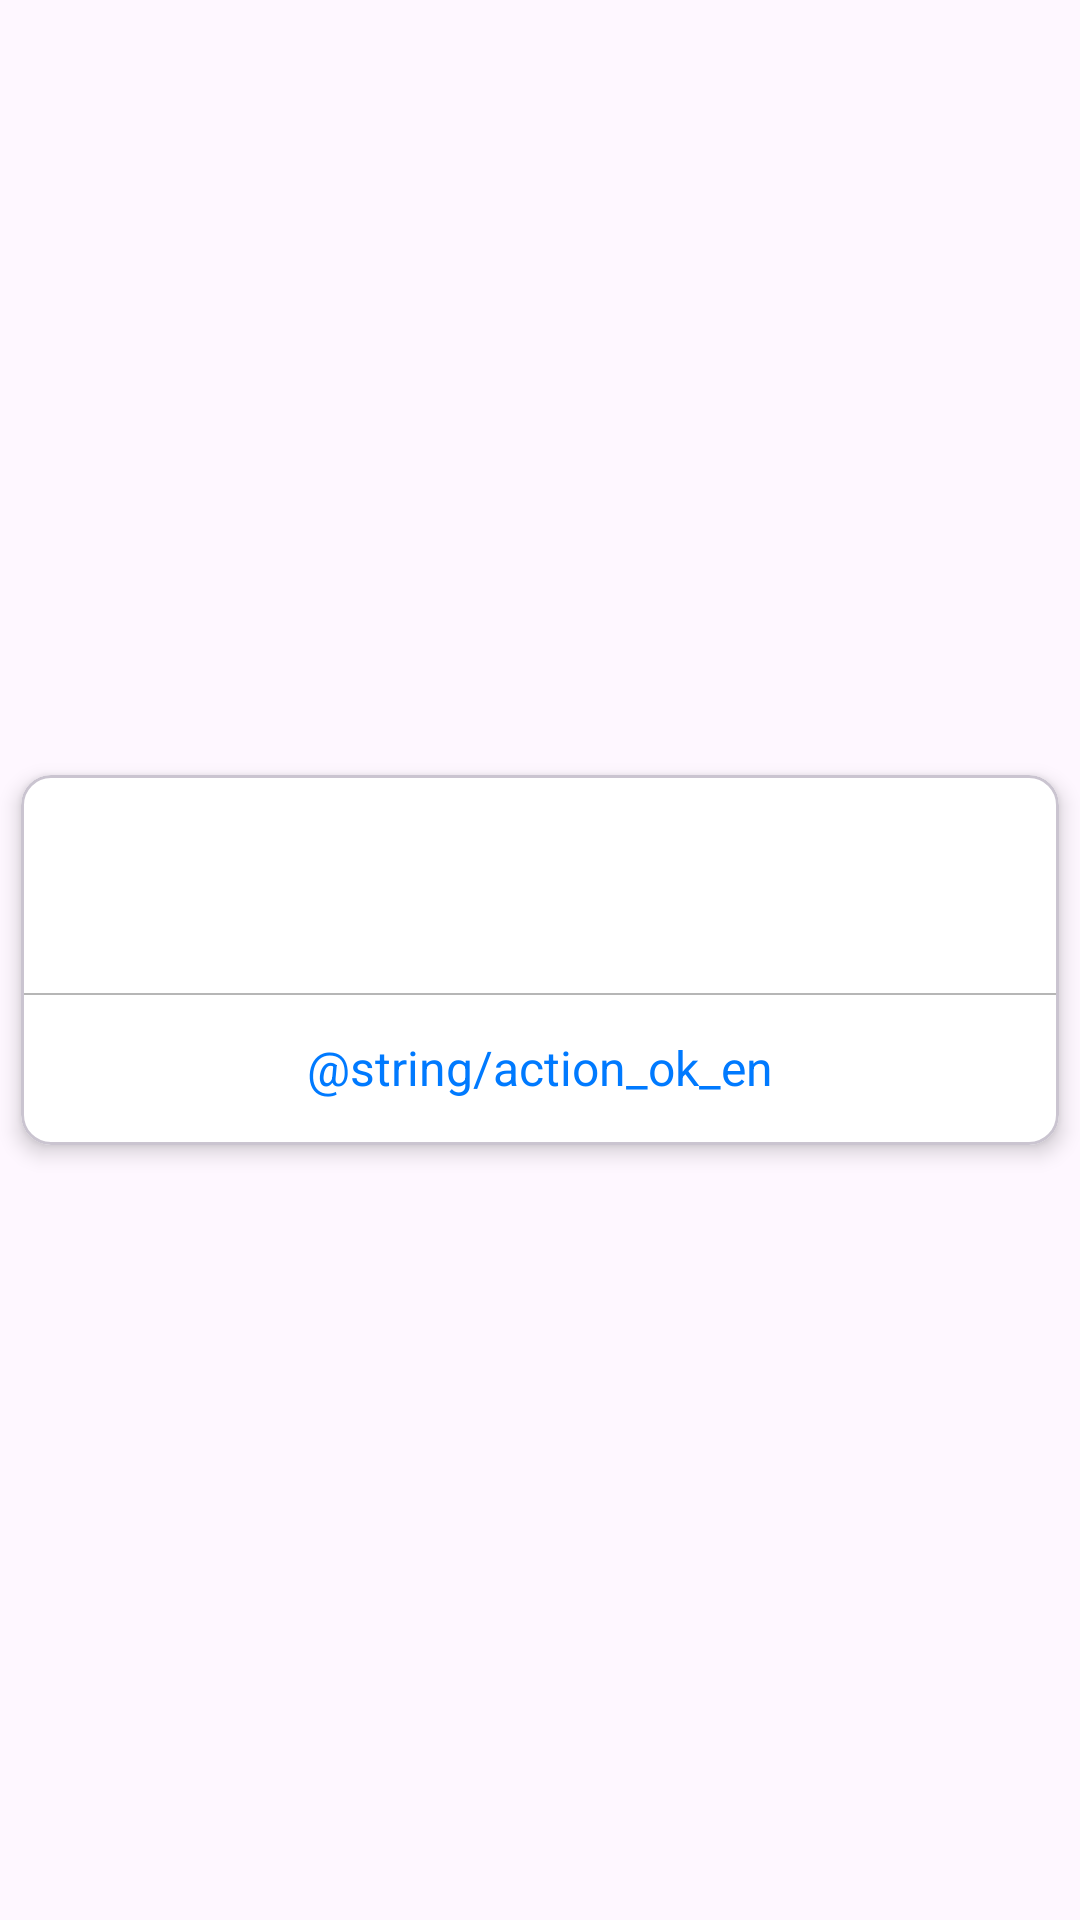

The Android layout XML behind this screen, and the referenced resources:
<!-- AndroidManifest.xml: application theme Theme.MVVMArchitecture -->
<!-- res/layout/dialog_alert.xml -->
<?xml version="1.0" encoding="utf-8"?>
<RelativeLayout xmlns:android="http://schemas.android.com/apk/res/android"
    xmlns:app="http://schemas.android.com/apk/res-auto"
    android:layout_width="match_parent"
    android:layout_height="match_parent"
    android:background="@android:color/transparent"
    android:orientation="vertical">

    <com.google.android.material.card.MaterialCardView
        android:layout_width="@dimen/dp_400"
        android:layout_height="wrap_content"
        android:minHeight="@dimen/dp_140"
        android:layout_centerInParent="true"
        android:background="@android:color/white"
        android:orientation="vertical"
        app:cardBackgroundColor="@android:color/white"
        app:cardCornerRadius="@dimen/dp_10"
        app:cardElevation="@dimen/dp_4"
        app:cardUseCompatPadding="true">

        <LinearLayout
            android:layout_width="match_parent"
            android:layout_height="wrap_content"
            android:gravity="center"
            android:orientation="vertical">

            <androidx.appcompat.widget.AppCompatTextView
                android:id="@+id/tvTitle"
                android:layout_width="wrap_content"
                android:layout_height="wrap_content"
                android:visibility="gone"
                android:layout_marginTop="@dimen/dp_20"
                android:includeFontPadding="false"
                android:padding="10dp"
                android:paddingStart="@dimen/dp_10"
                android:paddingEnd="@dimen/dp_10"
                android:textColor="@android:color/black"
                android:textSize="@dimen/sp_16" />

            <androidx.appcompat.widget.AppCompatTextView
                android:id="@+id/tvContent"
                android:layout_width="match_parent"
                android:layout_height="wrap_content"
                android:layout_marginStart="@dimen/dp_20"
                android:layout_marginTop="@dimen/dp_35"
                android:layout_marginEnd="@dimen/dp_20"
                android:gravity="center"
                android:includeFontPadding="false"
                android:textColor="@android:color/black"
                android:textSize="@dimen/sp_15" />

            <View
                android:layout_width="match_parent"
                android:layout_height="0.5dp"
                android:layout_marginTop="@dimen/dp_20"
                android:background="@color/C_B6B6B6" />

            <androidx.appcompat.widget.AppCompatTextView
                android:id="@+id/btnPositive"
                android:layout_width="match_parent"
                android:layout_height="@dimen/dp_50"
                android:background="?android:selectableItemBackground"
                android:gravity="center"
                android:includeFontPadding="false"
                android:text="@string/action_ok_en"
                android:textColor="@color/C_007AFF"
                android:textSize="@dimen/sp_16" />
        </LinearLayout>
    </com.google.android.material.card.MaterialCardView>
</RelativeLayout>
<!-- resources referenced by this layout -->
<resources>
  <color name="C_007AFF">#007AFF</color>
  <color name="C_B6B6B6">#B6B6B6</color>
  <dimen name="dp_10">10dp</dimen>
  <dimen name="dp_140">140dp</dimen>
  <dimen name="dp_20">20dp</dimen>
  <dimen name="dp_35">35dp</dimen>
  <dimen name="dp_4">4dp</dimen>
  <dimen name="dp_400">400dp</dimen>
  <dimen name="dp_50">50dp</dimen>
  <dimen name="sp_15">15sp</dimen>
  <dimen name="sp_16">16sp</dimen>
  <style name="Theme.MVVMArchitecture" parent="Base.Theme.MVVMArchitecture" />
  <style name="Base.Theme.MVVMArchitecture" parent="Theme.Material3.DayNight.NoActionBar">
          
          
          <item name="colorPrimary">@color/colorPrimary</item>
          <item name="colorPrimaryDark">@color/colorPrimaryDark</item>
          <item name="colorAccent">@color/colorAccent</item>
          <item name="colorControlHighlight">@color/colorPrimary</item>
          <item name="android:textColorPrimary">@android:color/white</item>
          <item name="android:statusBarColor">@color/black</item>
          <item name="android:textAllCaps">false</item>
          <item name="android:includeFontPadding">false</item>
      </style>
  <color name="colorPrimary">#D53A47</color>
  <color name="colorPrimaryDark">#D53A47</color>
  <color name="colorAccent">#D53A47</color>
  <color name="black">#FF000000</color>
</resources>
